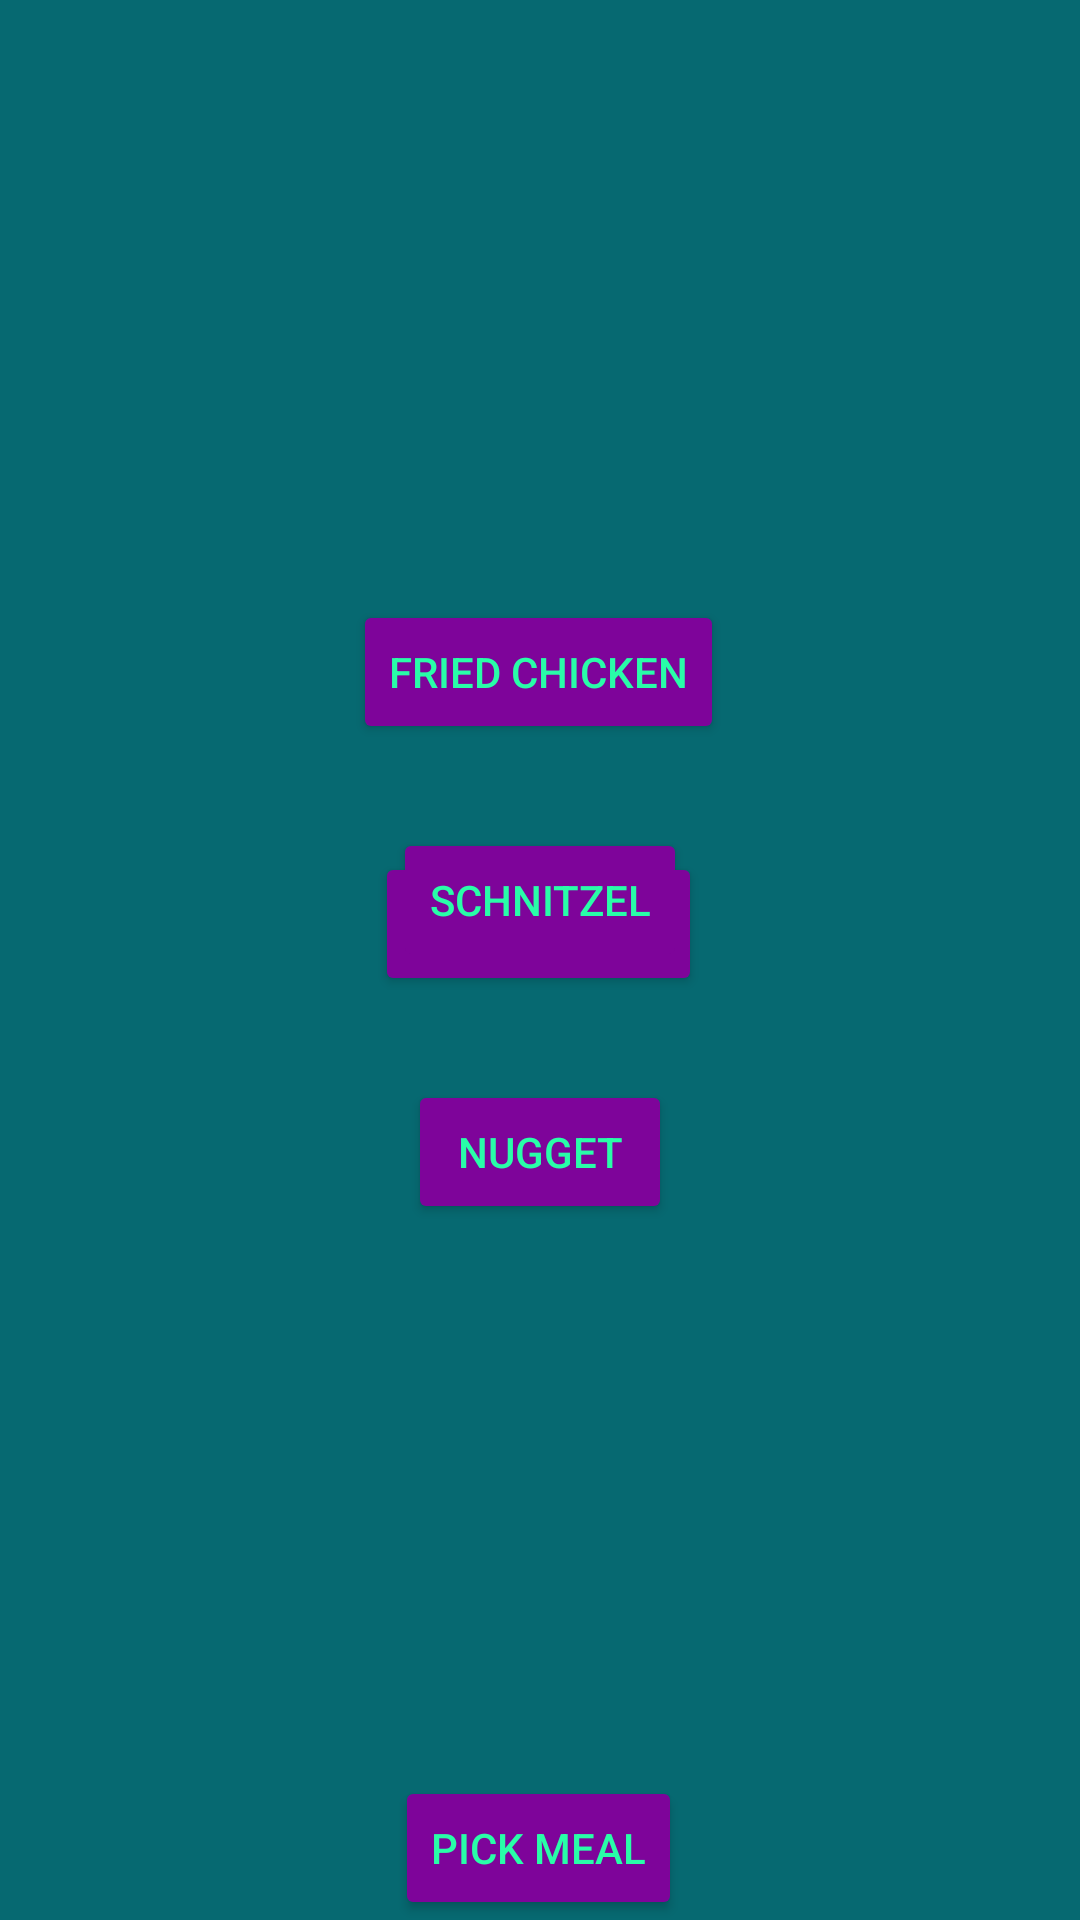

Android layout source for this screen:
<!-- AndroidManifest.xml: application theme Theme.Sarper -->
<!-- res/layout/fatheavyfordinner.xml -->
<?xml version="1.0" encoding="utf-8"?>
<androidx.constraintlayout.widget.ConstraintLayout xmlns:android="http://schemas.android.com/apk/res/android"
    xmlns:app="http://schemas.android.com/apk/res-auto"
    xmlns:tools="http://schemas.android.com/tools"
    android:layout_width="match_parent"
    android:layout_height="match_parent"
    android:background="#066971">

    <Button
        android:id="@+id/btn_25"
        android:layout_width="wrap_content"
        android:layout_height="wrap_content"
        android:layout_marginTop="200dp"
        android:backgroundTint="#7E049A"
        android:text="FRIED CHICKEN"
        android:textColor="#29FDA8"
        app:layout_constraintEnd_toEndOf="parent"
        app:layout_constraintHorizontal_bias="0.498"
        app:layout_constraintStart_toStartOf="parent"
        app:layout_constraintTop_toTopOf="parent" />

    <Button
        android:id="@+id/btn_26"
        android:layout_width="wrap_content"
        android:layout_height="wrap_content"
        android:layout_marginTop="284dp"
        android:backgroundTint="#7E049A"
        android:text="HAMBURGER"
        android:textColor="#29FDA8"
        app:layout_constraintEnd_toEndOf="parent"
        app:layout_constraintHorizontal_bias="0.498"
        app:layout_constraintStart_toStartOf="parent"
        app:layout_constraintTop_toTopOf="parent" />

    <Button
        android:id="@+id/btn_27"
        android:layout_width="wrap_content"
        android:layout_height="wrap_content"
        android:layout_marginBottom="316dp"
        android:backgroundTint="#7E049A"
        android:text="SCHNITZEL"
        android:textColor="#29FDA8"
        app:layout_constraintBottom_toBottomOf="parent"
        app:layout_constraintEnd_toEndOf="parent"
        app:layout_constraintStart_toStartOf="parent" />

    <Button
        android:id="@+id/btn_28"
        android:layout_width="wrap_content"
        android:layout_height="wrap_content"
        android:layout_marginBottom="232dp"
        android:backgroundTint="#7E049A"
        android:text="NUGGET"
        android:textColor="#29FDA8"
        app:layout_constraintBottom_toBottomOf="parent"
        app:layout_constraintEnd_toEndOf="parent"
        app:layout_constraintStart_toStartOf="parent" />

    <Button
        android:id="@+id/btn_pickMeal7"
        android:layout_width="wrap_content"
        android:layout_height="wrap_content"
        android:backgroundTint="#7E049A"
        android:onClick="click_pickMeal"
        android:text="pick meal"
        android:textColor="#29FDA8"
        app:layout_constraintBottom_toBottomOf="parent"
        app:layout_constraintEnd_toEndOf="parent"
        app:layout_constraintHorizontal_bias="0.498"
        app:layout_constraintStart_toStartOf="parent" />
</androidx.constraintlayout.widget.ConstraintLayout>
<!-- resources referenced by this layout -->
<resources>
  <style name="Theme.Sarper" parent="Theme.MaterialComponents.DayNight.DarkActionBar">
          
          <item name="colorPrimary">@color/purple_500</item>
          <item name="colorPrimaryVariant">@color/purple_700</item>
          <item name="colorOnPrimary">@color/white</item>
          
          <item name="colorSecondary">@color/teal_200</item>
          <item name="colorSecondaryVariant">@color/teal_700</item>
          <item name="colorOnSecondary">@color/black</item>
          
          <item name="android:statusBarColor">?attr/colorPrimaryVariant</item>
          
      </style>
  <!-- not gathered from this repository: default colours our renderer supplied (Android Studio template values) -->
  <color name="purple_500">#FF6200EE</color>
  <color name="purple_700">#FF3700B3</color>
  <color name="teal_200">#FF03DAC5</color>
  <color name="teal_700">#FF018786</color>
  <color name="black">#FF000000</color>
  <color name="white">#FFFFFFFF</color>
</resources>
